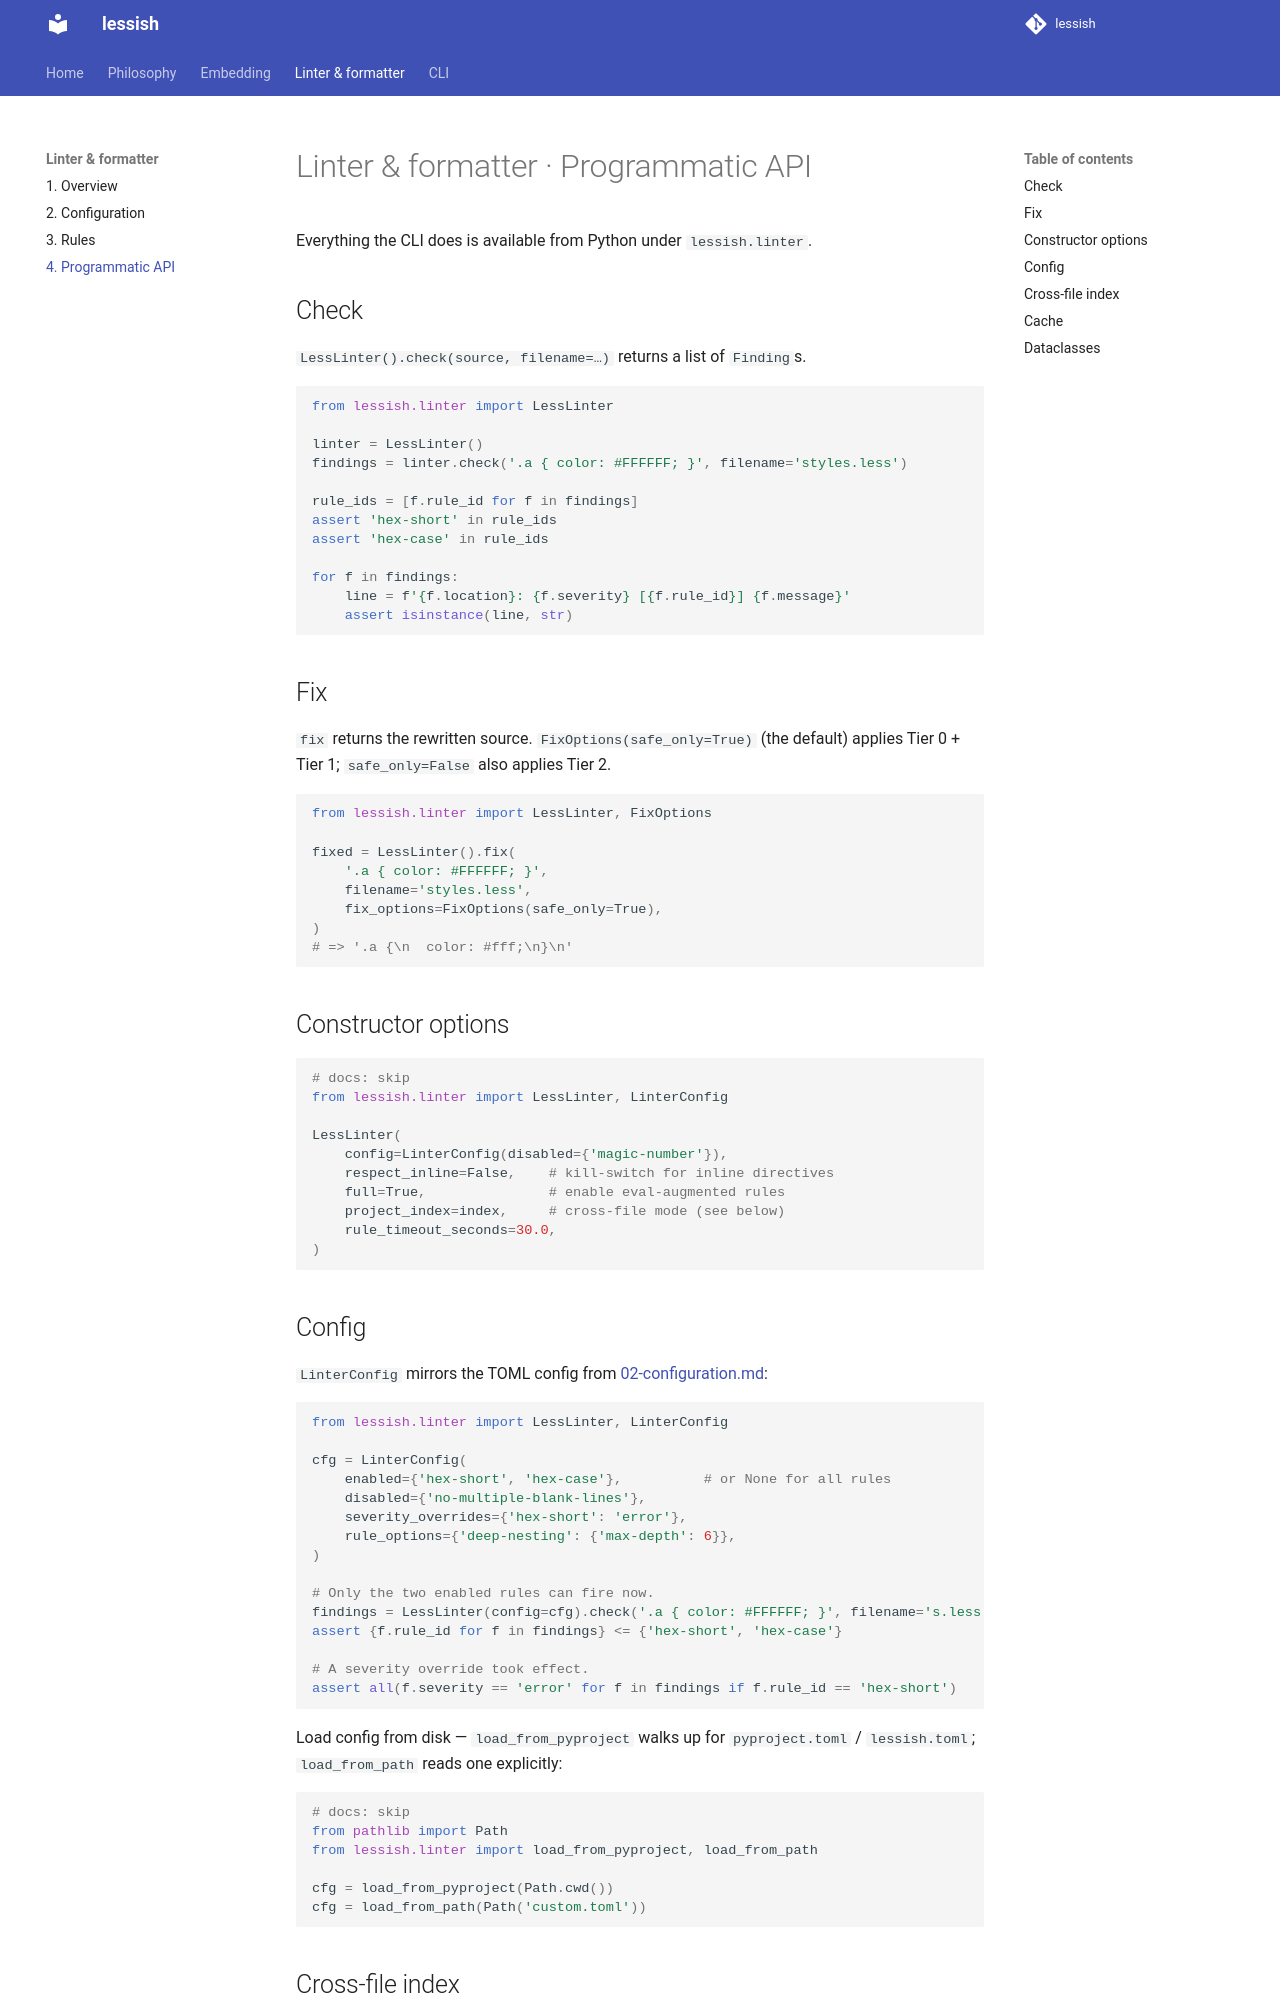

repository: uandysmith/lessish · page: linter/04-api/index.html · generator: mkdocs

# Linter & formatter · Programmatic API

Everything the CLI does is available from Python under `lessish.linter`.

## Check

`LessLinter().check(source, filename=…)` returns a list of `Finding`s.

```python
from lessish.linter import LessLinter

linter = LessLinter()
findings = linter.check('.a { color: #FFFFFF; }', filename='styles.less')

rule_ids = [f.rule_id for f in findings]
assert 'hex-short' in rule_ids
assert 'hex-case' in rule_ids

for f in findings:
    line = f'{f.location}: {f.severity} [{f.rule_id}] {f.message}'
    assert isinstance(line, str)
```

## Fix

`fix` returns the rewritten source. `FixOptions(safe_only=True)` (the
default) applies Tier 0 + Tier 1; `safe_only=False` also applies Tier 2.

```python
from lessish.linter import LessLinter, FixOptions

fixed = LessLinter().fix(
    '.a { color: #FFFFFF; }',
    filename='styles.less',
    fix_options=FixOptions(safe_only=True),
)
# => '.a {\n  color: #fff;\n}\n'
```

## Constructor options

```python
# docs: skip
from lessish.linter import LessLinter, LinterConfig

LessLinter(
    config=LinterConfig(disabled={'magic-number'}),
    respect_inline=False,    # kill-switch for inline directives
    full=True,               # enable eval-augmented rules
    project_index=index,     # cross-file mode (see below)
    rule_timeout_seconds=30.0,
)
```

## Config

`LinterConfig` mirrors the TOML config from
[02-configuration.md](02-configuration.md):

```python
from lessish.linter import LessLinter, LinterConfig

cfg = LinterConfig(
    enabled={'hex-short', 'hex-case'},          # or None for all rules
    disabled={'no-multiple-blank-lines'},
    severity_overrides={'hex-short': 'error'},
    rule_options={'deep-nesting': {'max-depth': 6}},
)

# Only the two enabled rules can fire now.
findings = LessLinter(config=cfg).check('.a { color: #FFFFFF; }', filename='s.less')
assert {f.rule_id for f in findings} <= {'hex-short', 'hex-case'}

# A severity override took effect.
assert all(f.severity == 'error' for f in findings if f.rule_id == 'hex-short')
```

Load config from disk — `load_from_pyproject` walks up for
`pyproject.toml` / `lessish.toml`; `load_from_path` reads one explicitly:

```python
# docs: skip
from pathlib import Path
from lessish.linter import load_from_pyproject, load_from_path

cfg = load_from_pyproject(Path.cwd())
cfg = load_from_path(Path('custom.toml'))
```
